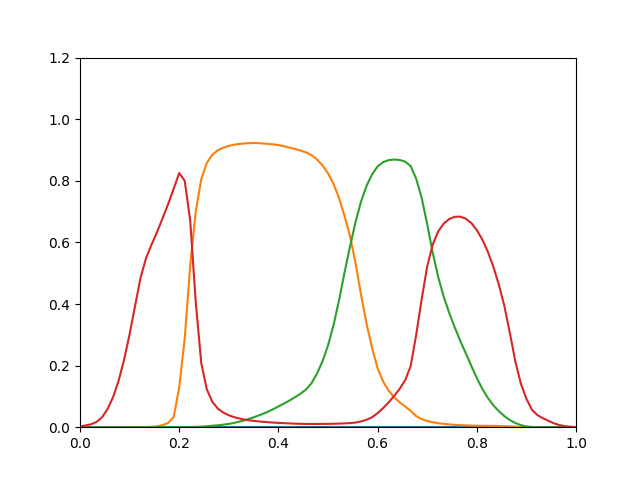

The file beside this chart, header and first rows:
0, 6.676e-22, 6.534e-21, 0.00256
0, 4.705e-18, 6.339e-18, 0.005702
0, 7.148e-15, 1.878e-15, 0.009471
0, 1.407e-12, 1.367e-13, 0.01719
0, 6.887e-11, 3.697e-12, 0.03204
0, 1.504e-09, 5.507e-11, 0.05894
0, 2.142e-08, 5.556e-10, 0.09753
0, 2.139e-07, 4.028e-09, 0.1503
0, 1.596e-06, 2.213e-08, 0.219
0, 9.358e-06, 9.649e-08, 0.3016
0, 4.275e-05, 3.414e-07, 0.3944
0, 0.000155, 1.029e-06, 0.4863
0, 0.0004795, 2.841e-06, 0.5497
0, 0.001233, 6.831e-06, 0.5938
0, 0.002903, 1.503e-05, 0.6343
0, 0.006598, 3.087e-05, 0.6792
0, 0.01411, 5.83e-05, 0.7248
0, 0.03308, 0.000104, 0.7739
0, 0.1288, 0.0001814, 0.8252
0, 0.2872, 0.0003158, 0.8001
0, 0.5264, 0.0005625, 0.6704
0, 0.6996, 0.001025, 0.407
0, 0.8049, 0.001856, 0.2087
0, 0.8579, 0.003107, 0.1235
0, 0.8844, 0.004573, 0.08281
0, 0.8989, 0.006227, 0.06064
0, 0.9075, 0.008222, 0.04745
0, 0.9134, 0.01082, 0.03864
0, 0.9174, 0.01415, 0.03243
0, 0.9198, 0.01829, 0.02781
0, 0.9214, 0.02312, 0.02434
0, 0.9225, 0.02885, 0.02168
0, 0.9227, 0.03525, 0.01954
0, 0.9215, 0.04199, 0.01784
0, 0.92, 0.04957, 0.01636
0, 0.9184, 0.0581, 0.01506
0, 0.9159, 0.06731, 0.014
0, 0.9123, 0.07678, 0.01309
0, 0.908, 0.08659, 0.01229
0, 0.9033, 0.09719, 0.01157
0, 0.8981, 0.1088, 0.01091
0, 0.8923, 0.1221, 0.01064
0, 0.8837, 0.1426, 0.01052
0, 0.8693, 0.1739, 0.01055
0, 0.85, 0.2138, 0.01067
0, 0.8244, 0.2653, 0.01088
0, 0.79, 0.3313, 0.0112
0, 0.7441, 0.4121, 0.01169
0, 0.6859, 0.5019, 0.01238
0, 0.6197, 0.5879, 0.01337
0, 0.5328, 0.6658, 0.01511
0, 0.4295, 0.7327, 0.01864
0, 0.3354, 0.7839, 0.02421
0, 0.2572, 0.8208, 0.03232
0, 0.1915, 0.8468, 0.0457
0, 0.1484, 0.8606, 0.06196
0, 0.1187, 0.8671, 0.08054
0, 0.0972, 0.8691, 0.1013
0, 0.08078, 0.8677, 0.1244
0, 0.0672, 0.8623, 0.1523
0, 0.05285, 0.8478, 0.1984
... 30 more rows
